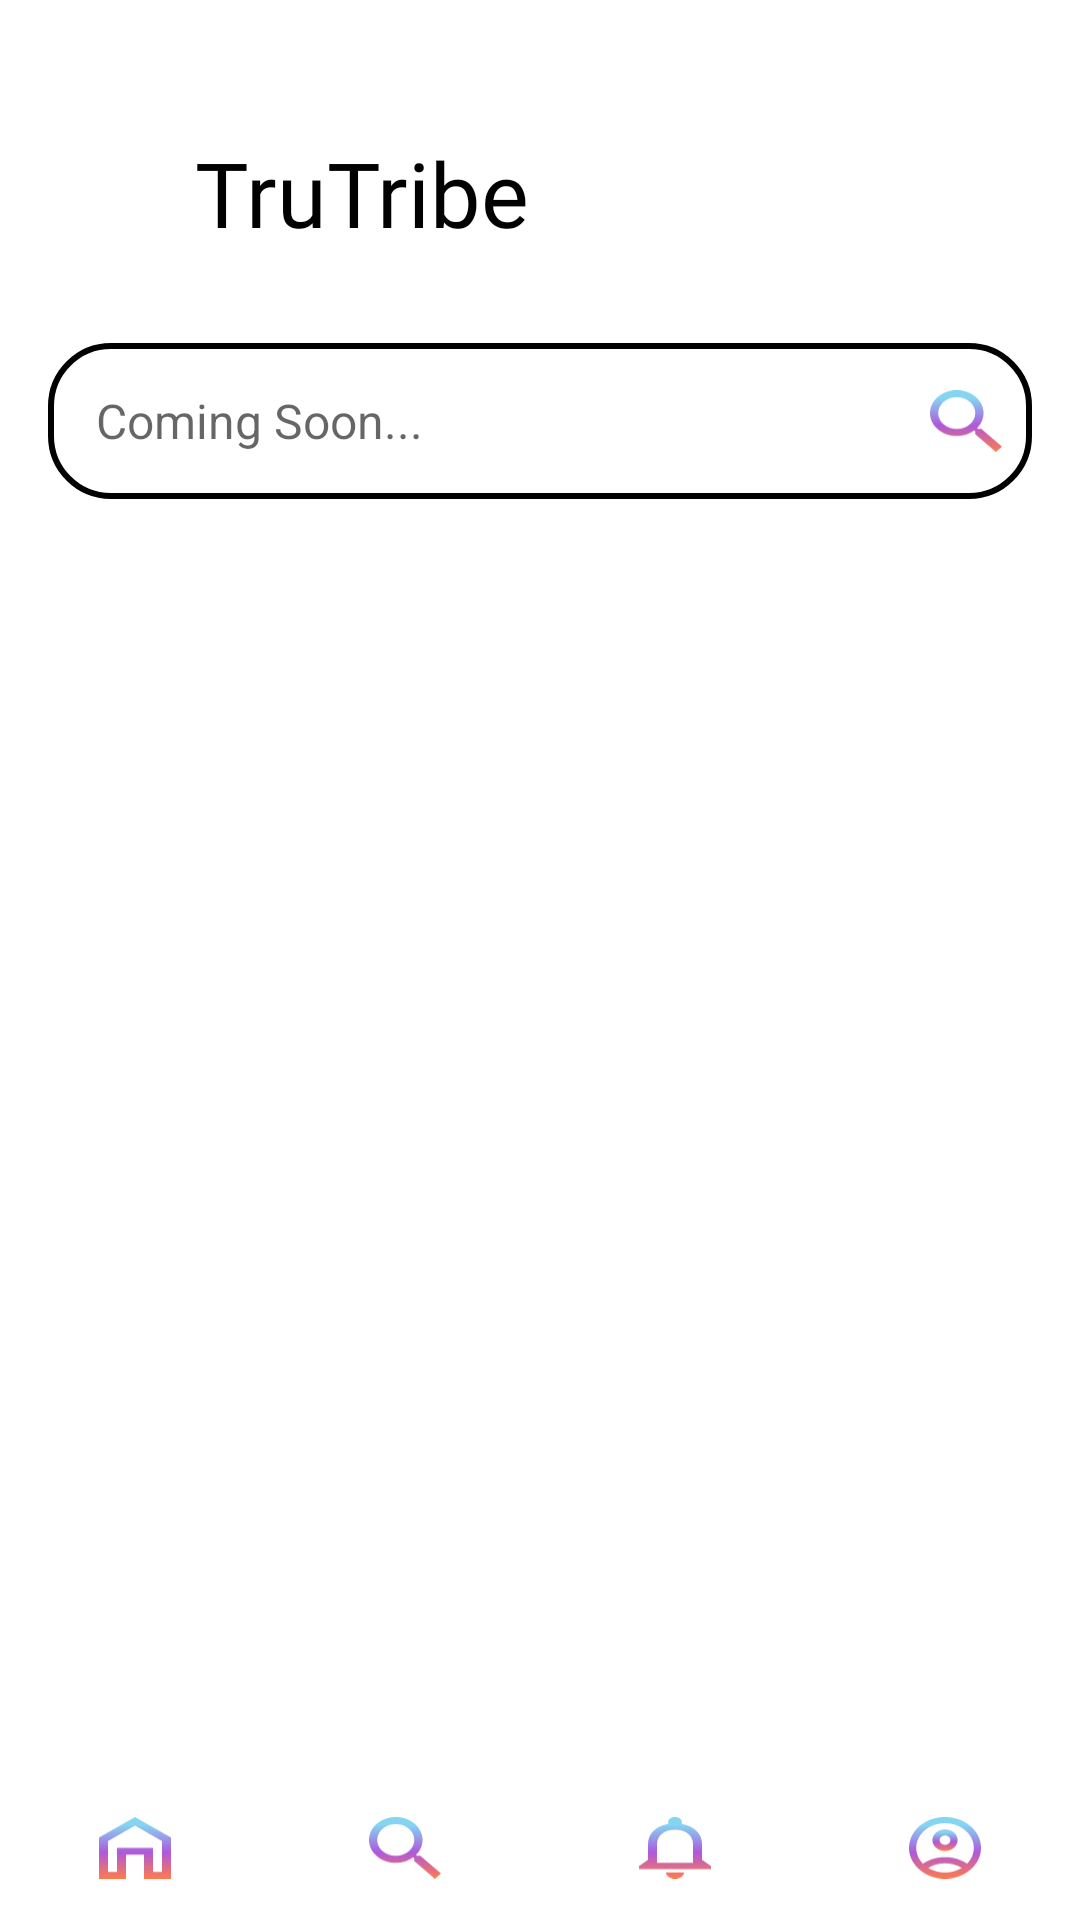

Write the Android layout XML for this screen, with the resource values it uses.
<!-- AndroidManifest.xml: application theme Theme.TruTribe -->
<!-- res/layout/chat_list.xml -->
<?xml version="1.0" encoding="utf-8"?>
<RelativeLayout xmlns:android="http://schemas.android.com/apk/res/android"
    xmlns:app="http://schemas.android.com/apk/res-auto"
    xmlns:tools="http://schemas.android.com/tools"
    android:layout_width="match_parent"
    android:layout_height="match_parent">

    
    <LinearLayout
        android:id="@+id/custom_top_bar"
        android:layout_width="match_parent"
        android:layout_height="wrap_content"
        android:orientation="vertical"
        android:padding="10dp"
        android:layout_alignParentTop="true"
        android:background="@android:color/white">

        <ImageView
            android:id="@+id/back_arrow"
            android:layout_width="30dp"
            android:layout_height="30dp"
            android:src="@drawable/round_arrow_back_24"
            android:contentDescription="@string/back_arrow" />

        <LinearLayout
            android:layout_width="wrap_content"
            android:layout_height="wrap_content"
            android:orientation="horizontal"
            android:layout_marginTop="4dp">

            <ImageView
                android:layout_width="35dp"
                android:layout_height="35dp"
                android:src="@drawable/baseline_dehaze_24"
                android:layout_marginEnd="10dp"
                android:layout_marginStart="10dp"
                android:contentDescription="@string/three_dash" />

            <TextView
                android:layout_width="wrap_content"
                android:layout_height="wrap_content"
                android:text="@string/app_name"
                android:textSize="30sp"
                android:fontFamily="@font/italiana_regular"
                android:textColor="@color/black" />
        </LinearLayout>
    </LinearLayout>

    
    <FrameLayout
        android:id="@+id/frame_container"
        android:layout_width="match_parent"
        android:layout_height="match_parent"
        android:layout_below="@id/custom_top_bar"
        android:layout_above="@id/tablayout">

        <ScrollView
            android:layout_width="match_parent"
            android:layout_height="match_parent">

            <LinearLayout
                android:layout_width="match_parent"
                android:layout_height="wrap_content"
                android:orientation="vertical"
                android:padding="10dp">

                
                <RelativeLayout
                    android:layout_width="328dp"
                    android:layout_height="52dp"
                    android:background="@drawable/search_box"
                    android:layout_gravity="center_horizontal"
                    android:layout_marginBottom="10dp"
                    android:layout_margin="10dp">

                    <EditText
                        android:id="@+id/search_input"
                        android:layout_width="match_parent"
                        android:layout_height="match_parent"
                        android:hint="@string/coming_soon"
                        android:paddingStart="16dp"
                        android:paddingEnd="50dp"
                        android:textSize="16sp"
                        android:background="@android:color/transparent"
                        android:singleLine="true"
                        android:inputType="text"
                        android:autofillHints="name" />

                    <ImageView
                        android:id="@+id/search_icon"
                        android:layout_width="24dp"
                        android:layout_height="24dp"
                        android:src="@drawable/search"
                        android:layout_alignParentEnd="true"
                        android:layout_centerVertical="true"
                        android:layout_marginEnd="10dp"
                        android:contentDescription="@string/search" />
                </RelativeLayout>

                
                <androidx.recyclerview.widget.RecyclerView
                    android:id="@+id/recyclerViewChats"
                    android:layout_width="match_parent"
                    android:layout_height="65dp"
                    android:clipToPadding="false"
                    android:paddingTop="4dp"
                    android:paddingBottom="4dp"
                    android:scrollbars="vertical" />
            </LinearLayout>
        </ScrollView>
    </FrameLayout>

    
    <com.google.android.material.tabs.TabLayout
        android:id="@+id/tablayout"
        android:layout_width="match_parent"
        android:layout_height="wrap_content"
        android:layout_alignParentBottom="true"
        app:tabIconTint="@null"
        app:tabIndicatorHeight="0dp"
        app:tabMode="fixed">

        <com.google.android.material.tabs.TabItem
            android:id="@+id/tab_home"
            android:layout_width="wrap_content"
            android:layout_height="wrap_content"
            android:icon="@drawable/home" />

        <com.google.android.material.tabs.TabItem
            android:id="@+id/tab_search"
            android:layout_width="wrap_content"
            android:layout_height="wrap_content"
            android:icon="@drawable/search" />

        <com.google.android.material.tabs.TabItem
            android:id="@+id/tab_notification"
            android:layout_width="wrap_content"
            android:layout_height="wrap_content"
            android:icon="@drawable/notification" />

        <com.google.android.material.tabs.TabItem
            android:id="@+id/tab_profile"
            android:layout_width="wrap_content"
            android:layout_height="wrap_content"
            android:icon="@drawable/profile" />
    </com.google.android.material.tabs.TabLayout>

</RelativeLayout>
<!-- resources referenced by this layout -->
<resources>
  <color name="black">#FF000000</color>
  <!-- drawable home (drawable) -->
  <vector xmlns:android="http://schemas.android.com/apk/res/android"
      xmlns:aapt="http://schemas.android.com/aapt"
      android:width="35dp"
      android:height="30dp"
      android:viewportWidth="35"
      android:viewportHeight="30">
    <path
        android:pathData="M0,30V10L17.5,0L35,10V30H21.875V18.333H13.125V30H0ZM4.375,26.667H8.75V15H26.25V26.667H30.625V11.667L17.5,4.167L4.375,11.667V26.667Z">
      <aapt:attr name="android:fillColor">
        <gradient 
            android:startX="17.5"
            android:startY="0"
            android:endX="17.5"
            android:endY="30"
            android:type="linear">
          <item android:offset="0.13" android:color="#FF85D5F2"/>
          <item android:offset="0.57" android:color="#FFAE59DC"/>
          <item android:offset="1" android:color="#FFFF7B4B"/>
        </gradient>
      </aapt:attr>
    </path>
  </vector>
  <!-- drawable notification (drawable) -->
  <vector xmlns:android="http://schemas.android.com/apk/res/android"
      xmlns:aapt="http://schemas.android.com/aapt"
      android:width="35dp"
      android:height="30dp"
      android:viewportWidth="35"
      android:viewportHeight="30">
    <path
        android:pathData="M17.5,30C19.906,30 21.875,28.615 21.875,26.923H13.125C13.125,28.615 15.094,30 17.5,30ZM30.625,20.769V13.077C30.625,8.354 27.059,4.4 20.781,3.354V2.308C20.781,1.031 19.316,0 17.5,0C15.684,0 14.219,1.031 14.219,2.308V3.354C7.963,4.4 4.375,8.338 4.375,13.077V20.769L0,23.846V25.385H35V23.846L30.625,20.769ZM26.25,22.308H8.75V13.077C8.75,9.262 12.053,6.154 17.5,6.154C22.947,6.154 26.25,9.262 26.25,13.077V22.308Z">
      <aapt:attr name="android:fillColor">
        <gradient 
            android:startX="17.5"
            android:startY="0"
            android:endX="17.5"
            android:endY="30"
            android:type="linear">
          <item android:offset="0.13" android:color="#FF85D5F2"/>
          <item android:offset="0.57" android:color="#FFAE59DC"/>
          <item android:offset="1" android:color="#FFFF7B4B"/>
        </gradient>
      </aapt:attr>
    </path>
  </vector>
  <!-- drawable search_box (drawable) -->
  <?xml version="1.0" encoding="utf-8"?>
  <shape xmlns:android="http://schemas.android.com/apk/res/android">
  
      <stroke android:width="2dp" android:color="@color/black"/>
      <corners android:radius="20dp"/>
  </shape>
  <string name="app_name">TruTribe</string>
  <string name="back_arrow">back_arrow</string>
  <string name="coming_soon">Coming Soon\.\.\.</string>
  <string name="search">Search</string>
  <string name="three_dash">three_dash</string>
  <style name="Theme.TruTribe" parent="Theme.MaterialComponents.DayNight.NoActionBar">
          
          <item name="colorPrimary">@color/purple_500</item>
          <item name="colorPrimaryVariant">@color/purple_700</item>
          <item name="colorOnPrimary">@color/white</item>
          
          <item name="colorSecondary">@color/teal_200</item>
          <item name="colorSecondaryVariant">@color/teal_700</item>
          <item name="colorOnSecondary">@color/black</item>
          
          <item name="android:statusBarColor" tools:targetApi="21">?attr/colorPrimaryVariant</item>
          
      </style>
  <color name="purple_500">#FF6200EE</color>
  <color name="purple_700">#FF3700B3</color>
  <color name="white">#FFFFFFFF</color>
  <color name="teal_200">#FF03DAC5</color>
  <color name="teal_700">#FF018786</color>
</resources>
